Labelled photos from "tool_crops", an image-classification folder in SSimplex2003/ProjectBrothereye. The possible labels are: cutting, measure, place part, screwing.

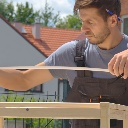
Label: measure

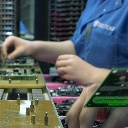
Label: place part

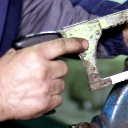
Label: measure

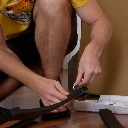
Label: screwing

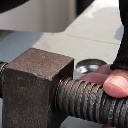
Label: screwing

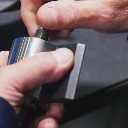
Label: place part
